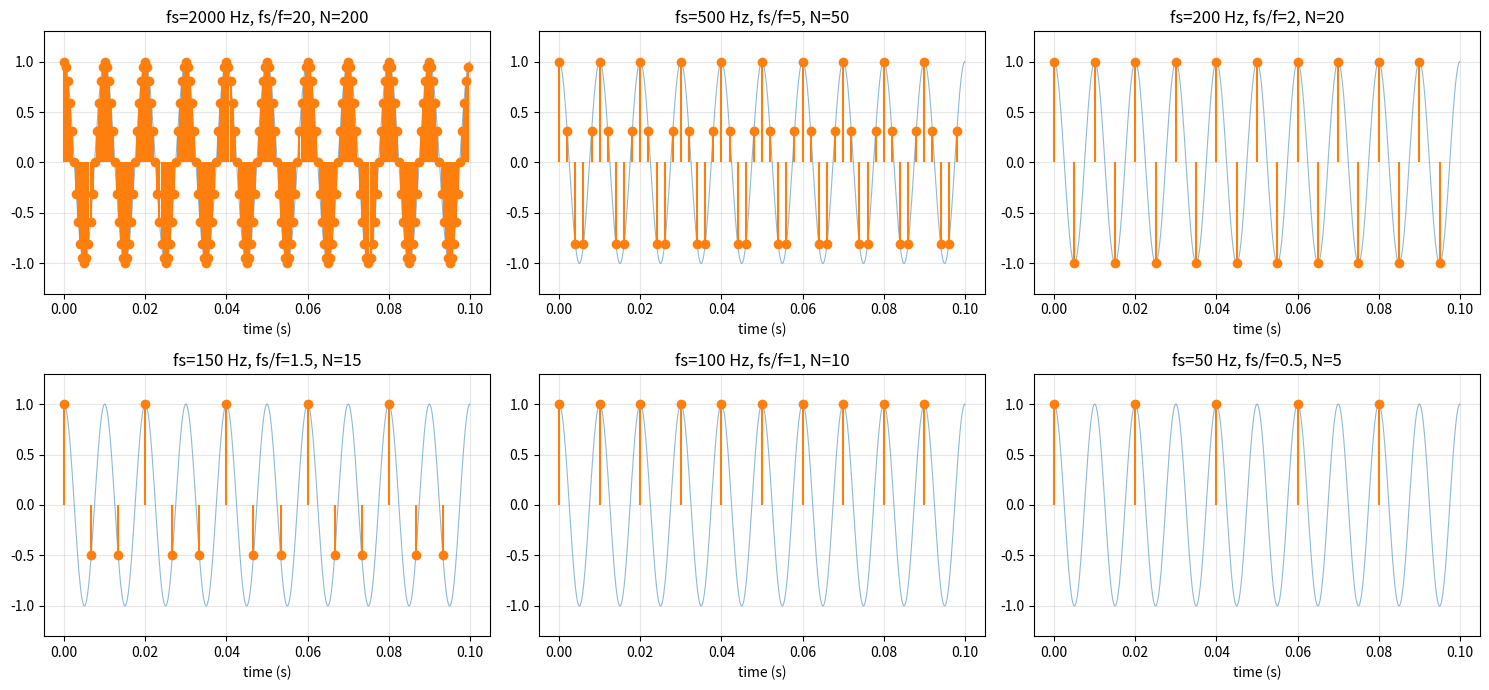

Write Python code to recreate this figure. (Note: this script raises an exception after producing the figure.)
# /usr/bin/python
import matplotlib.pyplot as plt
import numpy as np


def make_sine(f, fs, duration, amp=1.0, phase=np.pi / 2):
    n = np.arange(int(fs * duration))
    t = n / fs  # vectorization
    x = amp * np.sin(2 * np.pi * f * t + phase)  # amplitude
    return t, x


if __name__ == "__main__":
    f = 100.0
    duration = 0.1
    fs_ref = 20000.0  # reference sampling frequency
    fs_list = [2000, 500, 200, 150, 100, 50]  # Nyquist frequency: fs/f = 2

    t_ref, x_ref = make_sine(
        f, fs_ref, duration
    )  # use as background reference lines in each subplots

    fig, axes = plt.subplots(2, 3, figsize=(15, 7))  # create a figure and subplots

    for ax, fs in zip(axes.flat, fs_list):  # flatten a 2D array into a 1D sequence
        t, x = make_sine(f, fs, duration)
        ax.plot(
            t_ref, x_ref, color="C0", linewidth=0.8, alpha=0.5
        )  # backgroung reference lines
        ax.stem(t, x, linefmt="C1-", markerfmt="C1o", basefmt=" ")
        ax.set_title(
            f"fs={fs} Hz, fs/f={fs / f:g}, N={len(x)}"
        )  # ":g" is a format specifier, automatically remove excess decimal places.
        ax.set_ylim(-1.3, 1.3)
        ax.set_xlabel("time (s)")
        ax.grid(True, alpha=0.3)

    fig.tight_layout()
    fig.savefig("week1/d02_undersample.png", dpi=120)  # dot per inch
    print("saved to d02_undersample.png")
